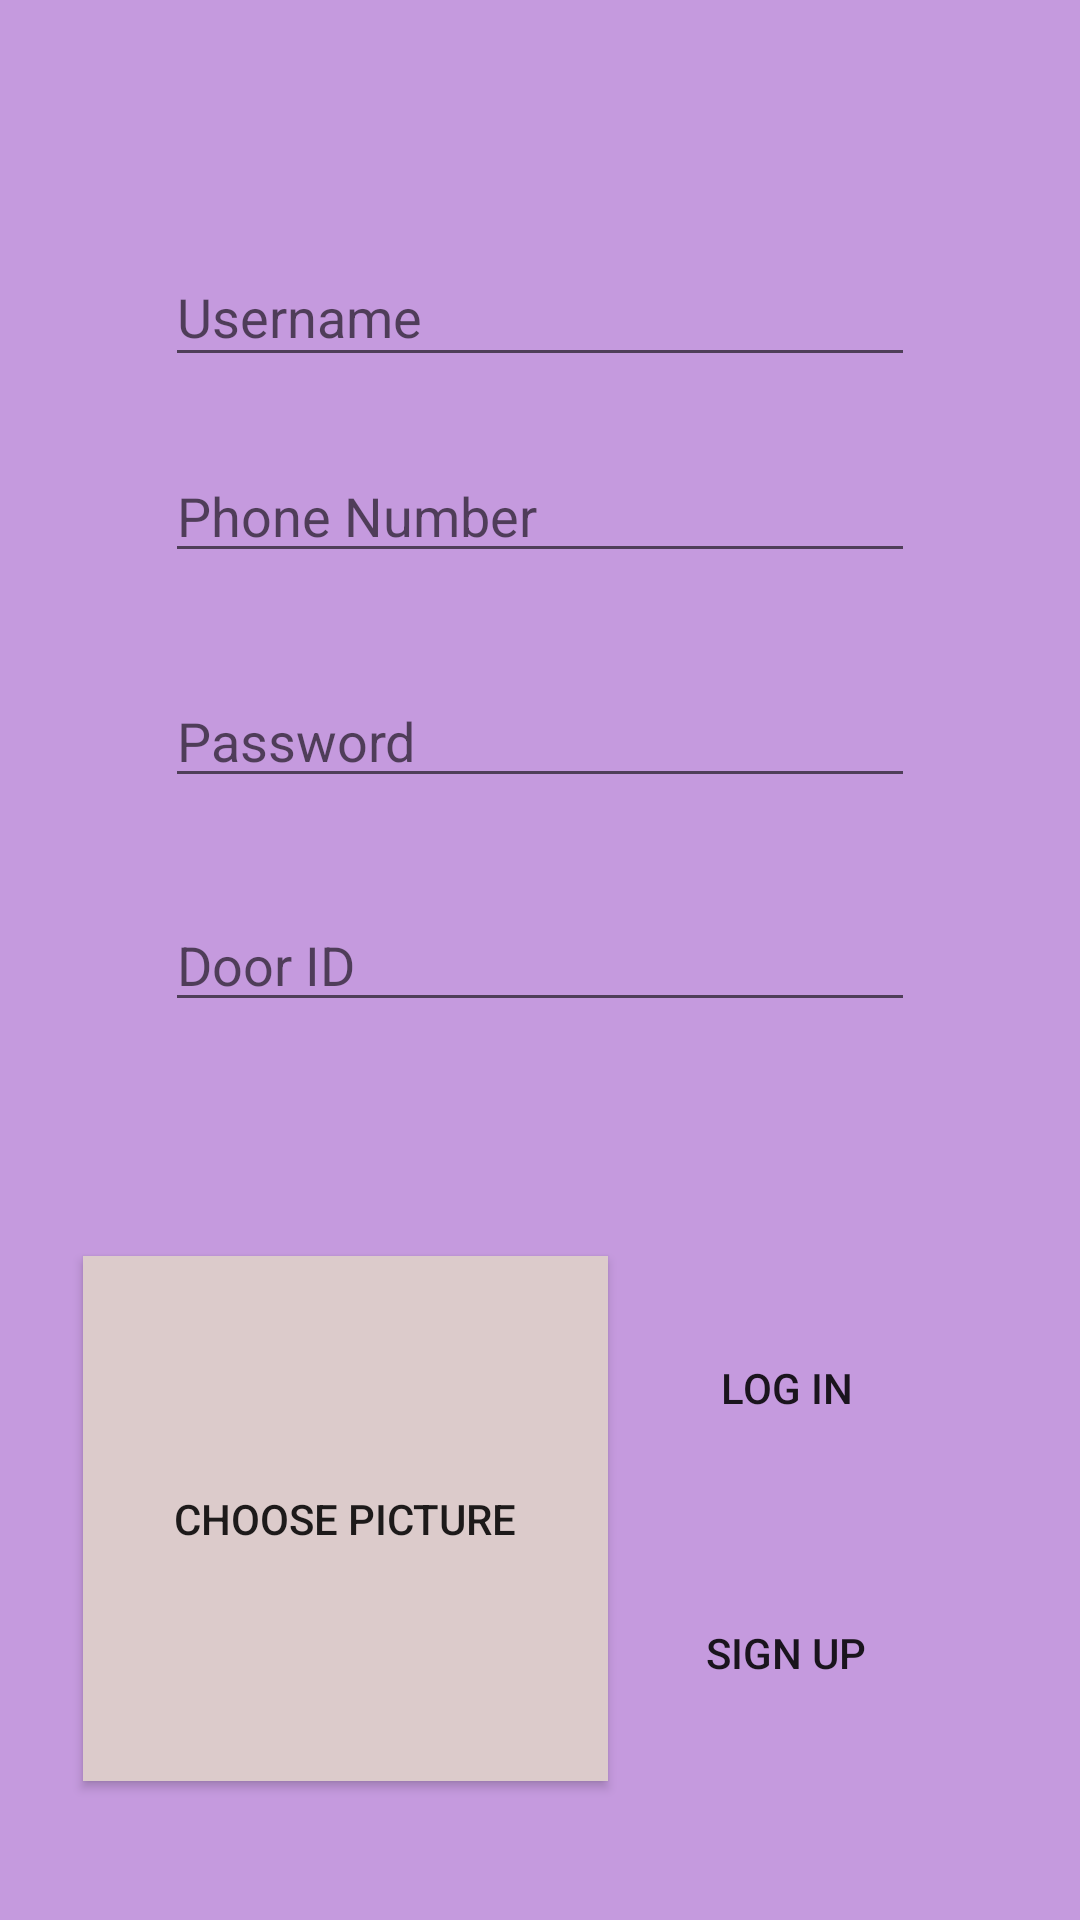

Here is an Android app screen rendered from its layout file. Give the layout XML and the strings, colors and styles it references.
<!-- AndroidManifest.xml: application theme AppTheme -->
<!-- res/layout/activity_sign_up.xml -->
<?xml version="1.0" encoding="utf-8"?>
<androidx.constraintlayout.widget.ConstraintLayout xmlns:android="http://schemas.android.com/apk/res/android"
    xmlns:app="http://schemas.android.com/apk/res-auto"
    xmlns:tools="http://schemas.android.com/tools"
    android:background="@color/lightPurple"
    android:layout_width="match_parent"
    android:layout_height="match_parent"
    tools:context=".SignUpActivity">

    <com.google.android.material.textfield.TextInputLayout
        android:layout_width="250dp"
        android:layout_height="wrap_content"
        app:layout_constraintBottom_toBottomOf="parent"
        app:layout_constraintLeft_toLeftOf="parent"
        app:layout_constraintRight_toRightOf="parent"
        app:layout_constraintTop_toTopOf="parent"
        app:layout_constraintHorizontal_bias="0.5"
        app:layout_constraintVertical_bias="0.125">

        <com.google.android.material.textfield.TextInputEditText
            android:id="@+id/sUsername"
            android:layout_width="match_parent"
            android:layout_height="wrap_content"
            android:hint="Username" />
    </com.google.android.material.textfield.TextInputLayout>

    <EditText
        android:id="@+id/sPhoneNum"
        android:layout_width="250dp"
        android:layout_height="wrap_content"
        android:hint="Phone Number"
        android:ems="10"
        android:inputType="number"
        app:layout_constraintBottom_toBottomOf="parent"
        app:layout_constraintLeft_toLeftOf="parent"
        app:layout_constraintRight_toRightOf="parent"
        app:layout_constraintTop_toTopOf="parent"
        app:layout_constraintHorizontal_bias="0.5"
        app:layout_constraintVertical_bias="0.25"/>

    <EditText
        android:id="@+id/sPassword"
        android:layout_width="250dp"
        android:layout_height="wrap_content"
        android:hint="Password"
        android:ems="10"
        android:inputType="textPassword"
        app:layout_constraintBottom_toBottomOf="parent"
        app:layout_constraintLeft_toLeftOf="parent"
        app:layout_constraintRight_toRightOf="parent"
        app:layout_constraintTop_toTopOf="parent"
        app:layout_constraintHorizontal_bias="0.5"
        app:layout_constraintVertical_bias="0.375"/>

    <EditText
        android:id="@+id/sDoorID"
        android:layout_width="250dp"
        android:layout_height="wrap_content"
        android:hint="Door ID"
        android:ems="10"
        android:inputType="number"
        app:layout_constraintBottom_toBottomOf="parent"
        app:layout_constraintLeft_toLeftOf="parent"
        app:layout_constraintRight_toRightOf="parent"
        app:layout_constraintTop_toTopOf="parent"
        app:layout_constraintHorizontal_bias="0.5"
        app:layout_constraintVertical_bias="0.5"/>

    <Button
        android:id="@+id/sPicture"
        android:layout_width="175dp"
        android:layout_height="175dp"
        android:background="@color/pinkishColour"
        android:text="Choose Picture"
        app:layout_constraintBottom_toBottomOf="parent"
        app:layout_constraintLeft_toLeftOf="parent"
        app:layout_constraintRight_toRightOf="parent"
        app:layout_constraintTop_toTopOf="parent"
        app:layout_constraintHorizontal_bias="0.15"
        app:layout_constraintVertical_bias="0.9"/>

    <Button
        style="@style/Small_Buttons"
        android:id="@+id/signUp"
        android:text="Sign Up"
        android:background="@drawable/smart_door_bacground_1_rectangle_67"
        android:paddingBottom="10dp"
        app:layout_constraintBottom_toBottomOf="parent"
        app:layout_constraintLeft_toLeftOf="parent"
        app:layout_constraintRight_toRightOf="parent"
        app:layout_constraintTop_toTopOf="parent"
        app:layout_constraintHorizontal_bias="0.85"
        app:layout_constraintVertical_bias="0.9"/>

    <Button
        style="@style/Small_Buttons"
        android:id="@+id/sLogin"
        android:text="Log In"
        android:background="@drawable/smart_door_bacground_1_rectangle_67"
        android:paddingBottom="10dp"
        app:layout_constraintBottom_toBottomOf="parent"
        app:layout_constraintLeft_toLeftOf="parent"
        app:layout_constraintRight_toRightOf="parent"
        app:layout_constraintTop_toTopOf="parent"
        app:layout_constraintHorizontal_bias="0.85"
        app:layout_constraintVertical_bias="0.75"/>
</androidx.constraintlayout.widget.ConstraintLayout>
<!-- resources referenced by this layout -->
<resources>
  <color name="lightPurple">#C59ADE</color>
  <color name="pinkishColour">#DCCBCB</color>
  <style name="Small_Buttons" parent="Widget.AppCompat.Button">
          <item name="android:background">@color/colorPrimary</item>
          <item name="android:layout_width">125dp</item>
          <item name="android:layout_height">50dp</item>
      </style>
  <style name="AppTheme" parent="Theme.AppCompat.Light.DarkActionBar">
          <item name="colorPrimary">@color/colorPrimary</item>
          <item name="colorPrimaryDark">@color/colorPrimaryDark</item>
          <item name="colorAccent">@color/colorAccent</item>
      </style>
  <color name="colorPrimary">#AD3AEF</color>
  <color name="colorPrimaryDark">#AD3AEF</color>
  <color name="colorAccent">#D81B60</color>
</resources>
